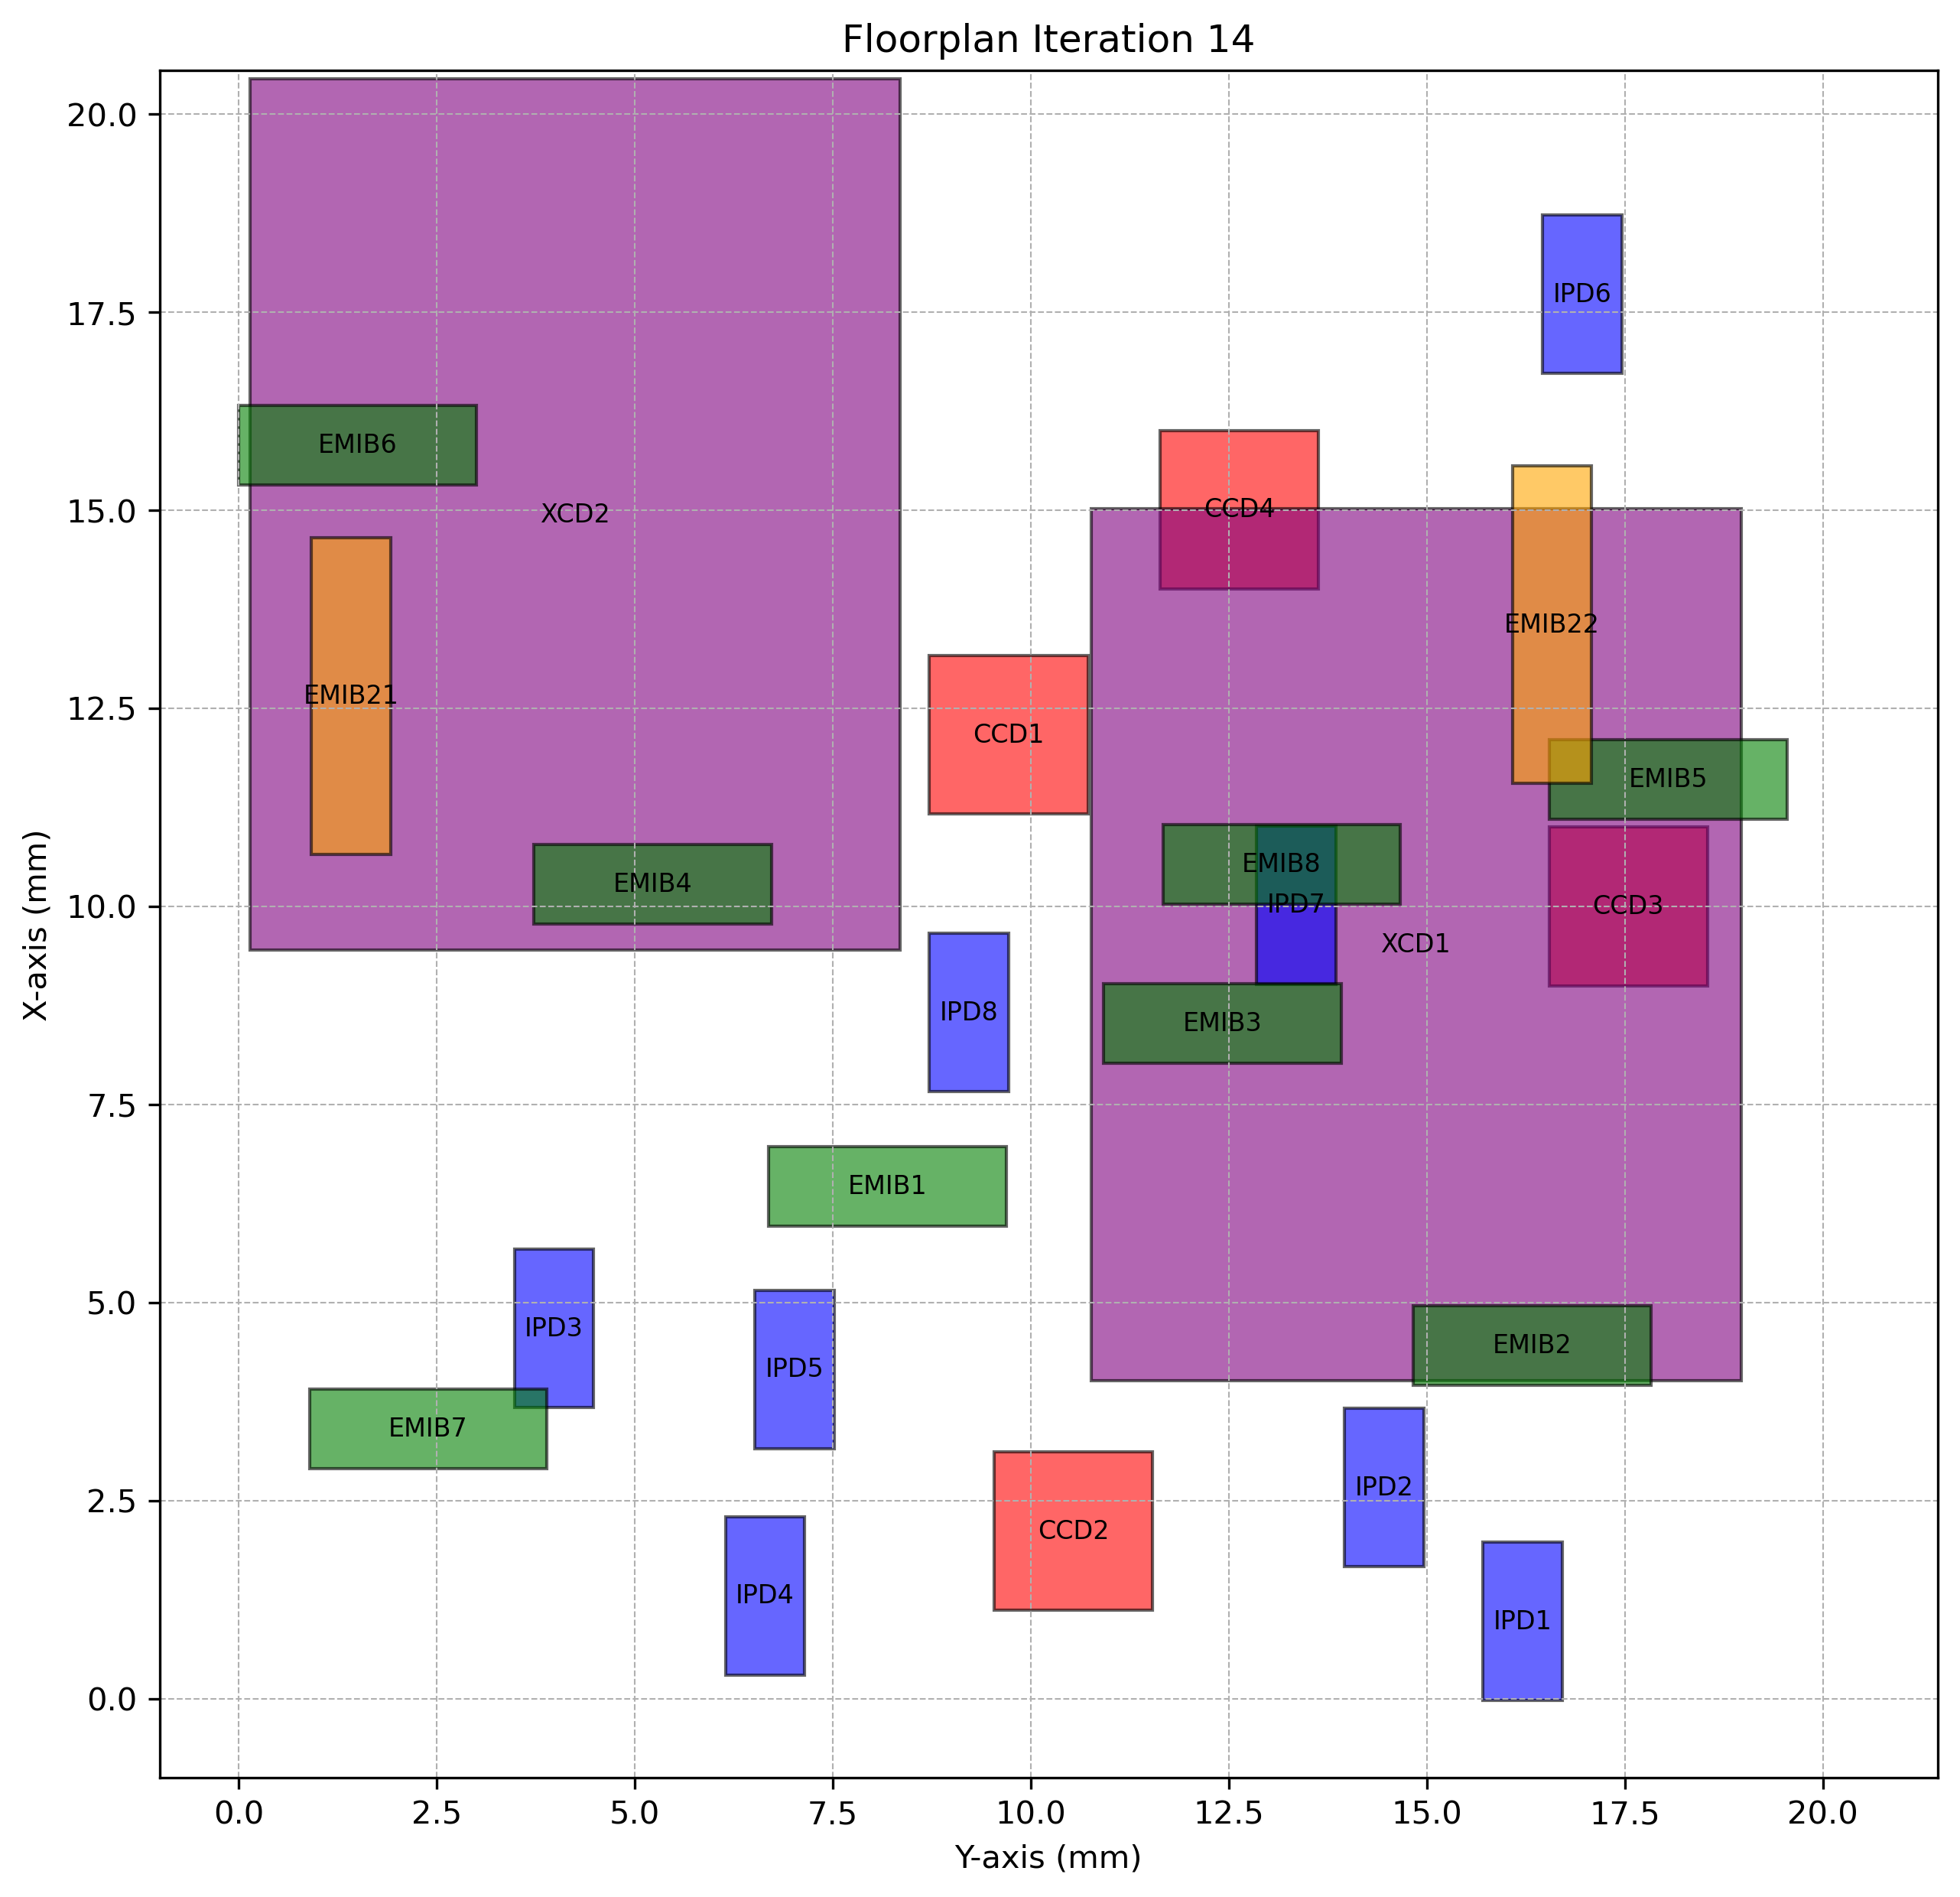

Values plotted in this chart, from the file beside it:
Chiplet_Type, Chiplet_Name, X_Position, Y_Position, Z_Position, Length, Breadth, Rotated
CCD, CCD1, 11.17, 8.72, 2, 2, 2.0, True
CCD, CCD2, 1.114, 9.54, 2, 2, 2.0, True
CCD, CCD3, 8.999, 16.54, 2, 2, 2.0, True
CCD, CCD4, 14.01, 11.63, 2, 2, 2.0, True
XCD, XCD1, 4.016, 10.76, 2, 11, 8.2, True
XCD, XCD2, 9.447, 0.1453, 2, 11, 8.2, True
IPD, IPD1, -0.02426, 15.71, 2, 2, 1.0, True
IPD, IPD2, 1.664, 13.96, 2, 2, 1.0, True
IPD, IPD3, 3.673, 3.482, 2, 2, 1.0, True
IPD, IPD4, 0.2986, 6.147, 2, 2, 1.0, True
IPD, IPD5, 3.154, 6.517, 2, 2, 1.0, True
IPD, IPD6, 16.73, 16.46, 2, 2, 1.0, True
IPD, IPD7, 9.014, 12.85, 2, 2, 1.0, True
IPD, IPD8, 7.66, 8.721, 2, 2, 1.0, True
EMIB, EMIB1, 5.965, 6.692, 1, 1, 3.0, False
EMIB, EMIB2, 3.956, 14.83, 1, 1, 3.0, False
EMIB, EMIB3, 8.021, 10.92, 1, 1, 3.0, False
EMIB, EMIB4, 9.776, 3.728, 1, 1, 3.0, False
EMIB, EMIB5, 11.1, 16.55, 1, 1, 3.0, False
EMIB, EMIB6, 15.32, 0.001447, 1, 1, 3.0, False
EMIB, EMIB7, 2.906, 0.8928, 1, 1, 3.0, False
EMIB, EMIB8, 10.03, 11.67, 1, 1, 3.0, False
EMIB2, EMIB21, 10.65, 0.9178, 1, 4, 1.0, True
EMIB2, EMIB22, 11.56, 16.08, 1, 4, 1.0, True
